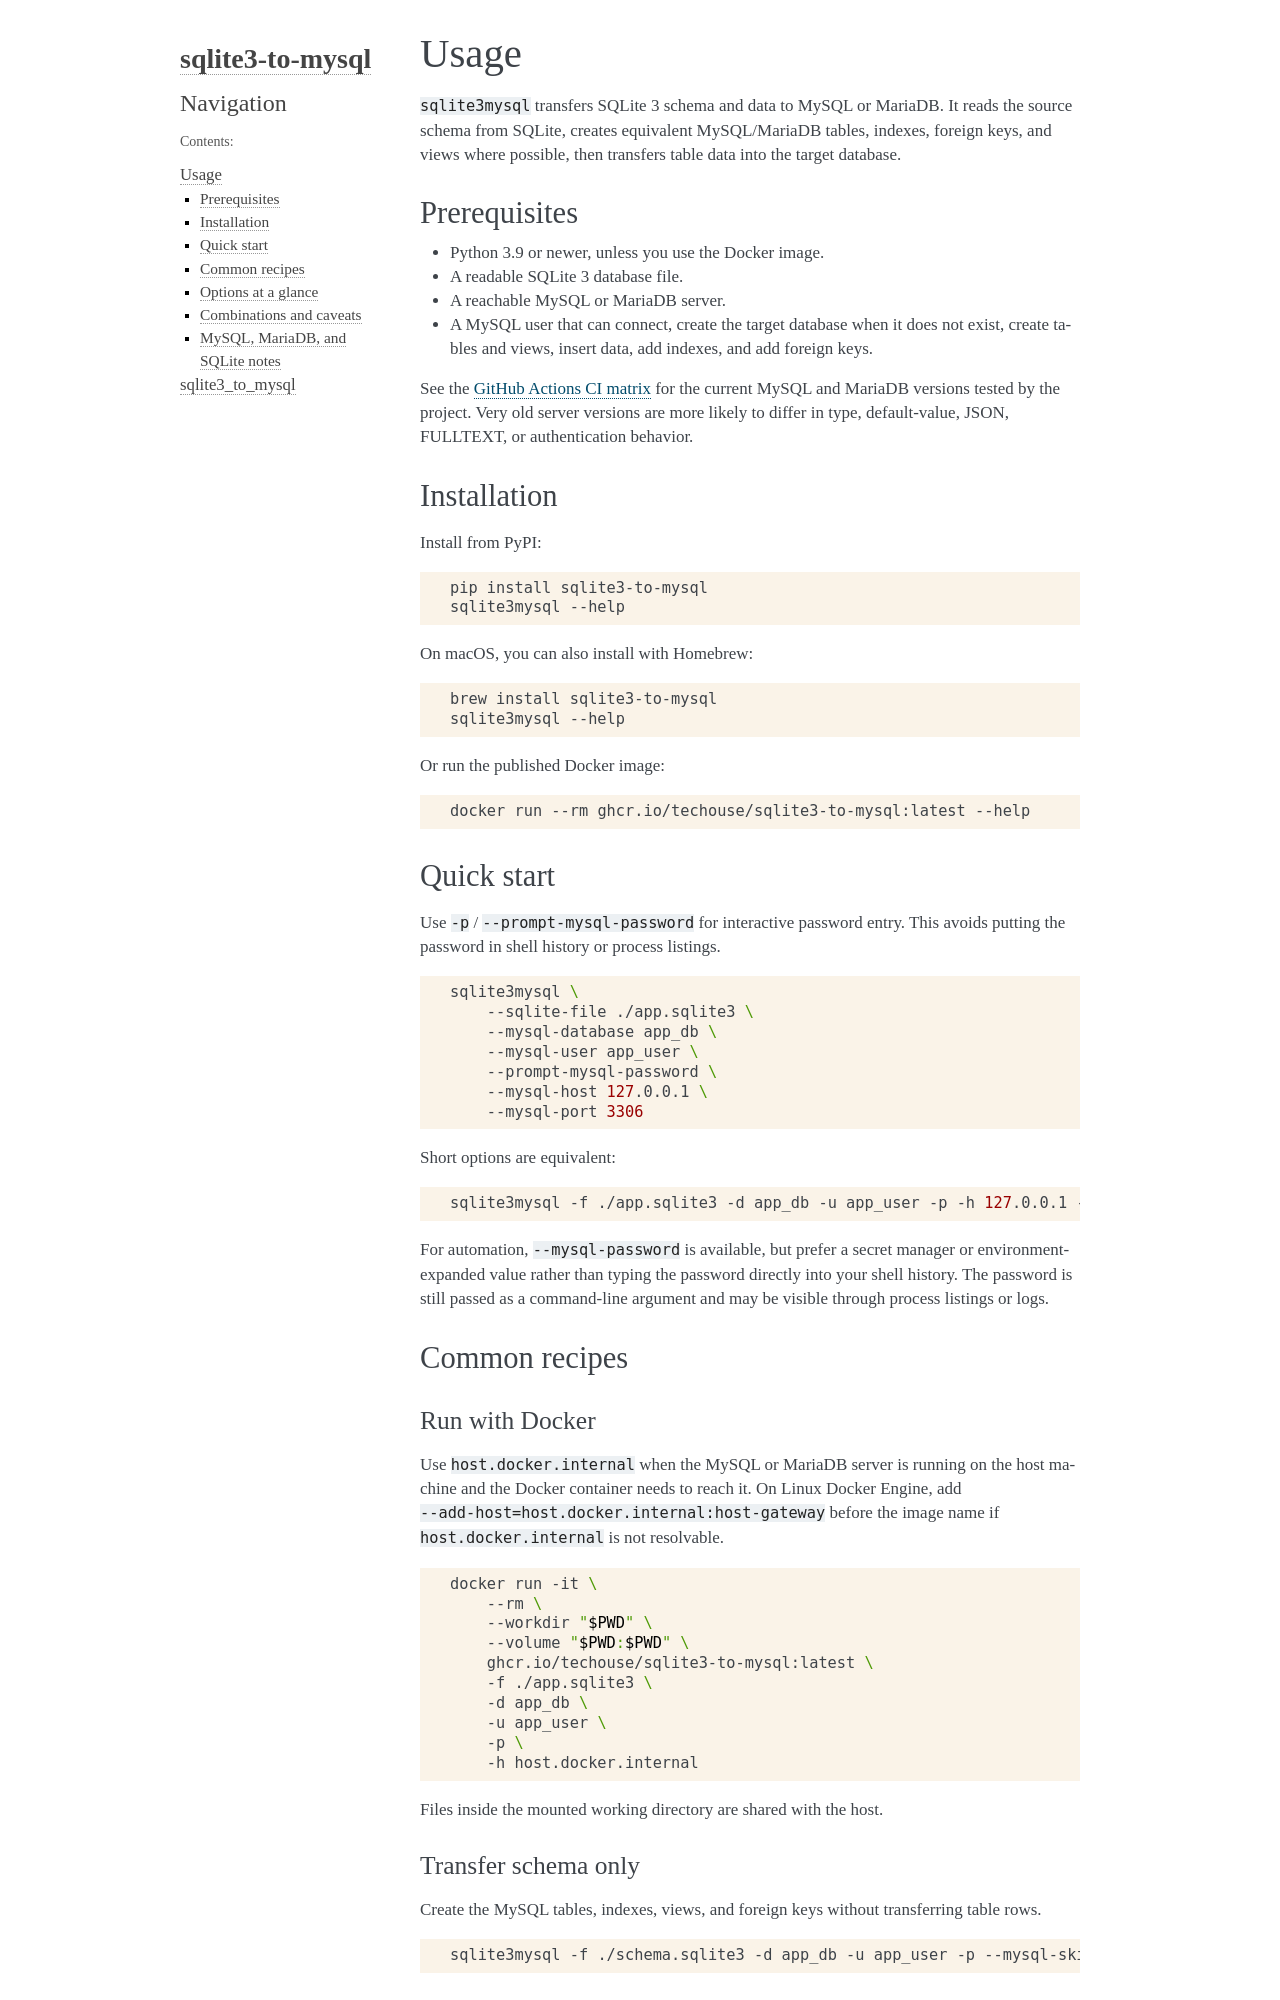

repository: techouse/sqlite3-to-mysql · page: README.html · generator: sphinx

Usage
-----

``sqlite3mysql`` transfers SQLite 3 schema and data to MySQL or MariaDB. It
reads the source schema from SQLite, creates equivalent MySQL/MariaDB tables,
indexes, foreign keys, and views where possible, then transfers table data into
the target database.

Prerequisites
^^^^^^^^^^^^^

- Python 3.9 or newer, unless you use the Docker image.
- A readable SQLite 3 database file.
- A reachable MySQL or MariaDB server.
- A MySQL user that can connect, create the target database when it does not
  exist, create tables and views, insert data, add indexes, and add foreign
  keys.

See the `GitHub Actions CI matrix
<https://github.com/techouse/sqlite3-to-mysql/blob/master/.github/workflows/test.yml>`__
for the current MySQL and MariaDB versions tested by the project. Very old
server versions are more likely to differ in type, default-value, JSON,
FULLTEXT, or authentication behavior.

Installation
^^^^^^^^^^^^

Install from PyPI:

.. code-block:: bash

   pip install sqlite3-to-mysql
   sqlite3mysql --help

On macOS, you can also install with Homebrew:

.. code-block:: bash

   brew install sqlite3-to-mysql
   sqlite3mysql --help

Or run the published Docker image:

.. code-block:: bash

   docker run --rm ghcr.io/techouse/sqlite3-to-mysql:latest --help

Quick start
^^^^^^^^^^^

Use ``-p`` / ``--prompt-mysql-password`` for interactive password entry. This
avoids putting the password in shell history or process listings.

.. code-block:: bash

   sqlite3mysql \
       --sqlite-file ./app.sqlite3 \
       --mysql-database app_db \
       --mysql-user app_user \
       --prompt-mysql-password \
       --mysql-host 127.0.0.1 \
       --mysql-port 3306

Short options are equivalent:

.. code-block:: bash

   sqlite3mysql -f ./app.sqlite3 -d app_db -u app_user -p -h 127.0.0.1 -P 3306

For automation, ``--mysql-password`` is available, but prefer a secret manager
or environment-expanded value rather than typing the password directly into your
shell history. The password is still passed as a command-line argument and may be
visible through process listings or logs.

Common recipes
^^^^^^^^^^^^^^

Run with Docker
"""""""""""""""

Use ``host.docker.internal`` when the MySQL or MariaDB server is running on the
host machine and the Docker container needs to reach it. On Linux Docker Engine,
add ``--add-host=host.docker.internal:host-gateway`` before the image name if
``host.docker.internal`` is not resolvable.

.. code-block:: bash

   docker run -it \
       --rm \
       --workdir "$PWD" \
       --volume "$PWD:$PWD" \
       ghcr.io/techouse/sqlite3-to-mysql:latest \
       -f ./app.sqlite3 \
       -d app_db \
       -u app_user \
       -p \
       -h host.docker.internal

Files inside the mounted working directory are shared with the host.

Transfer schema only
""""""""""""""""""""

Create the MySQL tables, indexes, views, and foreign keys without transferring
table rows.

.. code-block:: bash

   sqlite3mysql -f ./schema.sqlite3 -d app_db -u app_user -p --mysql-skip-transfer-data

Transfer data into existing MySQL tables
""""""""""""""""""""""""""""""""""""""""

``--mysql-skip-create-tables`` skips DDL creation and only inserts data. The
MySQL tables must already exist and be compatible with the SQLite source schema.

.. code-block:: bash

   sqlite3mysql -f ./app.sqlite3 -d app_db -u app_user -p --mysql-skip-create-tables
